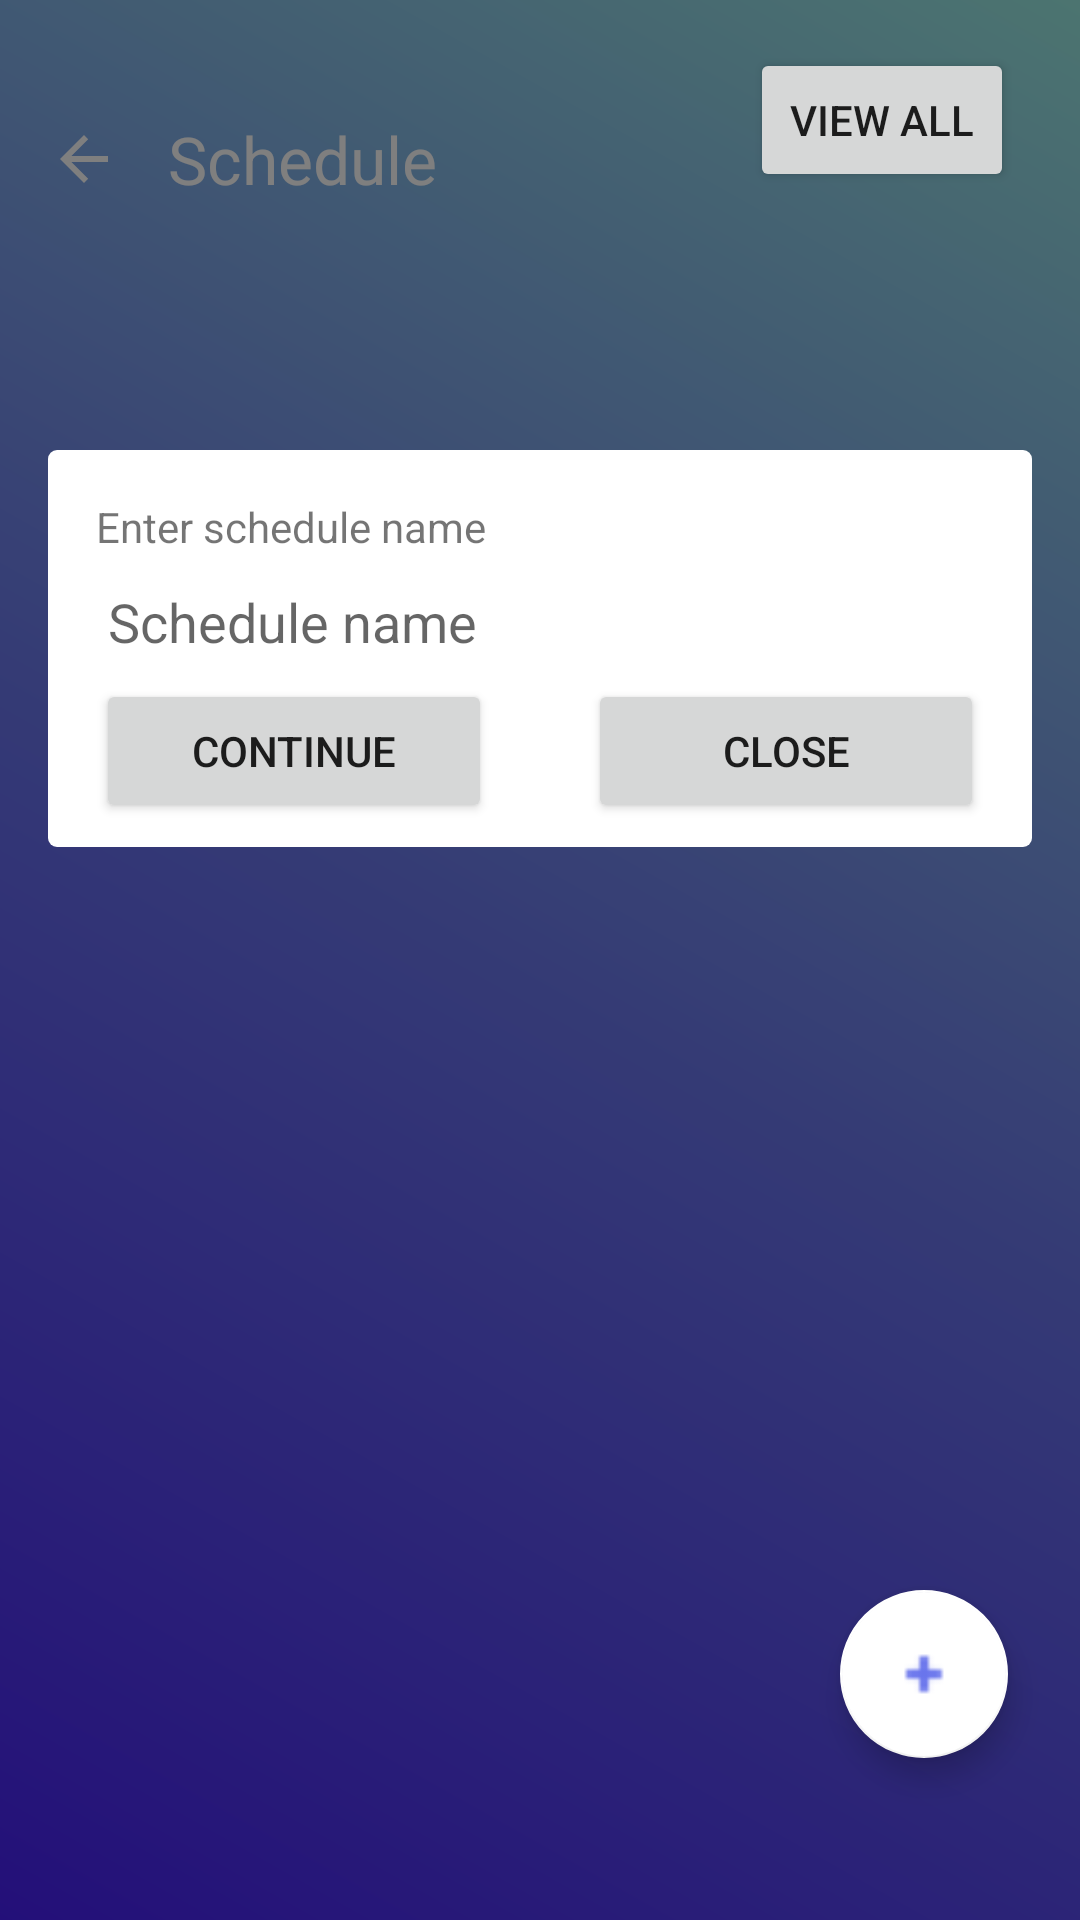

Reconstruct the res/layout file that produces this screen, plus the resources it refers to.
<!-- AndroidManifest.xml: application theme AppTheme.GradientBg1 -->
<!-- res/layout/activity_schedule.xml -->
<?xml version="1.0" encoding="utf-8"?>
<android.support.design.widget.CoordinatorLayout xmlns:android="http://schemas.android.com/apk/res/android"
    xmlns:app="http://schemas.android.com/apk/res-auto"
    xmlns:tools="http://schemas.android.com/tools"
    android:id="@+id/activity_schedule"
    android:layout_width="match_parent"
    android:layout_height="match_parent"
    android:fitsSystemWindows="true"
    tools:context="nl.vdbrandtmedia.sedentairapp.Schedule">

    <android.support.design.widget.FloatingActionButton
        android:id="@+id/scheduleAddButton"
        android:layout_width="wrap_content"
        android:layout_height="wrap_content"
        android:layout_alignParentEnd="true"
        android:layout_alignTop="@+id/toolbar"
        android:layout_gravity="bottom|right"
        android:layout_marginBottom="54dp"
        android:layout_marginEnd="24dp"
        android:onClick="addScheduleItem"
        app:backgroundTint="#fff"
        app:fabSize="normal"
        app:layout_anchorGravity="bottom|right|end"
        app:srcCompat="@drawable/plus_icon_small_blue" />

    
        
        
        
        
        
        
        
        

    
        
        
        
        
        
        
        

    <android.support.v7.widget.Toolbar
        android:id="@+id/toolbar"
        android:layout_width="match_parent"
        android:layout_height="?android:attr/actionBarSize"
        android:layout_marginTop="25dp">

        <ImageButton
            android:id="@+id/homeButton"
            android:layout_width="wrap_content"
            android:layout_height="wrap_content"
            android:layout_marginRight="16dp"
            android:background="@android:color/transparent"
            android:contentDescription=""
            android:onClick="menuButtonClick"
            app:srcCompat="?attr/actionModeCloseDrawable"
            tools:ignore="ContentDescription" />

        <TextView
            android:id="@+id/toolbarTitle"
            android:layout_width="match_parent"
            android:layout_height="wrap_content"
            android:layout_marginLeft="16dp"
            android:gravity="left"
            android:text="Schedule"
            android:textColor="@android:color/white"
            android:textSize="22sp" />

    </android.support.v7.widget.Toolbar>

    

    <RelativeLayout
        android:id="@+id/scheduleInputBlock"
        android:layout_width="match_parent"
        android:layout_height="match_parent"
        android:background="@color/transparentBlack">

        <LinearLayout
            android:layout_width="match_parent"
            android:layout_height="wrap_content"
            android:layout_marginLeft="16dp"
            android:layout_marginRight="16dp"
            android:layout_marginTop="150dp"
            android:background="@drawable/white_block"
            android:orientation="vertical"
            tools:ignore="UselessParent">

            <TextView
                android:id="@+id/textView6"
                android:layout_width="match_parent"
                android:layout_height="wrap_content"
                android:layout_marginLeft="16dp"
                android:layout_marginRight="16dp"
                android:layout_marginTop="16dp"
                android:text="Enter schedule name" />

            <EditText
                android:id="@+id/newScheduleName"
                android:layout_width="match_parent"
                android:layout_height="wrap_content"
                android:layout_marginLeft="16dp"
                android:layout_marginRight="16dp"
                android:ems="10"
                android:hint="Schedule name"
                android:inputType="textPersonName" />

            <LinearLayout
                android:layout_width="match_parent"
                android:layout_height="match_parent"
                android:orientation="horizontal">

                <Button
                    android:id="@+id/button"
                    android:layout_width="match_parent"
                    android:layout_height="wrap_content"
                    android:layout_marginBottom="8dp"
                    android:layout_marginLeft="16dp"
                    android:layout_marginRight="16dp"
                    android:layout_weight="1"
                    android:onClick="continueScheduleAdd"
                    android:text="Continue"
                    tools:ignore="ButtonStyle" />

                <Button
                    android:id="@+id/button2"
                    android:layout_width="match_parent"
                    android:layout_height="wrap_content"
                    android:layout_marginBottom="8dp"
                    android:layout_marginLeft="16dp"
                    android:layout_marginRight="16dp"
                    android:layout_weight="1"
                    android:onClick="closeScheduleItem"
                    android:text="Close"
                    tools:ignore="ButtonStyle" />
            </LinearLayout>

        </LinearLayout>

    </RelativeLayout>

    <ScrollView
        android:id="@+id/scheduleScrollView"
        android:layout_width="match_parent"
        android:layout_height="match_parent"
        android:layout_marginTop="100dp">

        <RelativeLayout xmlns:android="http://schemas.android.com/apk/res/android"
            xmlns:tools="http://schemas.android.com/tools"
            android:layout_width="match_parent"
            android:layout_height="wrap_content"
            tools:context=".MyActivity">


            <android.support.v7.widget.RecyclerView
                android:id="@+id/cardList"
                android:layout_width="match_parent"
                android:layout_height="match_parent" />

            
                
                
                
                

        </RelativeLayout>

    </ScrollView>

    <Button
        android:id="@+id/button_viewAll"
        android:layout_width="wrap_content"
        android:layout_height="wrap_content"
        android:text="View All"
        android:layout_alignParentTop="true"
        android:layout_alignEnd="@+id/linearLayout2"
        android:layout_marginTop="16dp"
        android:layout_marginLeft="250dp" />

</android.support.design.widget.CoordinatorLayout>
<!-- resources referenced by this layout -->
<resources>
  <color name="dividerLine">#fff</color>
  <color name="transparentBlack">#80000000</color>
  <!-- drawable plus_icon_small_blue: png bitmap (drawable, 3829 bytes) -->
  <!-- drawable white_block (drawable) -->
  <?xml version="1.0" encoding="UTF-8"?>
  <shape xmlns:android="http://schemas.android.com/apk/res/android">
  
      <solid android:color="#ffffffff"/>
  
      <corners android:bottomRightRadius="3dp"
          android:bottomLeftRadius="3dp"
          android:topLeftRadius="3dp"
          android:topRightRadius="3dp" />
  </shape>
  <style name="AppTheme.GradientBg1" parent="AppTheme">
          <item name="android:windowBackground">@drawable/bg_gradient_1</item>
          
  
          
          <item name="colorControlNormal">#fff</item>
          <item name="colorControlActivated">#fff</item>
      </style>
  <style name="AppTheme" parent="Theme.AppCompat.Light.NoActionBar">
          <item name="colorPrimary">@color/colorPrimary</item>
          <item name="colorPrimaryDark">@color/colorPrimaryDark</item>
          <item name="colorAccent">@color/colorAccent</item>
  
          
          
      </style>
  <!-- drawable bg_gradient_1 (drawable) -->
  <?xml version="1.0" encoding="UTF-8"?>
  <shape xmlns:android="http://schemas.android.com/apk/res/android">
  <gradient android:type="linear"
      android:startColor="#471ff4"
      android:centerColor="#6a77ec"
      android:endColor="#99eae2"
      android:angle="45"
      />
  </shape>
  
  
  
      
          
          
          
          
  
  <color name="colorPrimary">#3F51B5</color>
  <color name="colorPrimaryDark">#303F9F</color>
  <color name="colorAccent">#3F51B5</color>
</resources>
